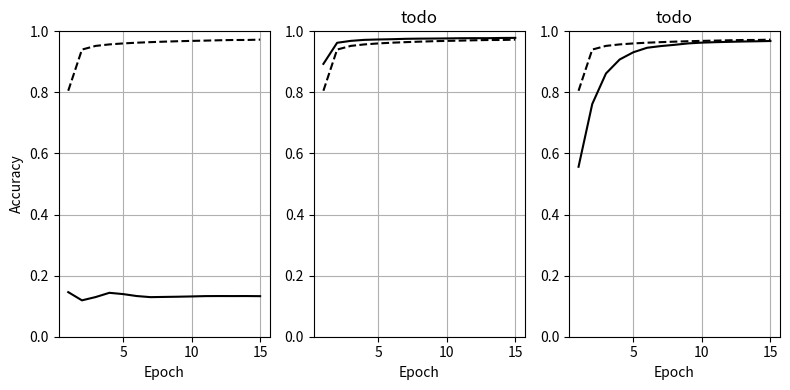

Write the Python code that produced this figure.
# plotting utility for evaluation
import numpy as np
import matplotlib.pyplot as mplt
import matplotlib.ticker as ticker


def plot(x, y_original, y1, y2, y3, label1, label2, label3, outputFileLocation):
    # mplt.style.use("science")
    fig, ax = mplt.subplots(1, 3, figsize=(8,4))
    ax[0].plot(x, y1, "-", color="black", label=label1)
    # ax[0].set_title('$\sum$', usetex=True) # TODO: deploy latex
    ax[1].plot(x, y2, "-", color="black", label=label2)
    ax[1].set_title('todo')
    ax[2].plot(x, y3, "-", color="black", label=label3)
    ax[2].set_title('todo')

    for p in range(3):
        ax[p].plot(x, y_original, "--", color="black", label=label1)
        ax[p].set_xlabel('Epoch')
        ax[p].grid(True)
        # ax[p].legend()
        ax[p].xaxis.set_major_locator(ticker.MultipleLocator(5))
        ax[p].set_ylim([0, 1])
    ax[0].set_ylabel('Accuracy')

    fig.tight_layout()
    mplt.savefig(outputFileLocation)


# entry point, run the test harness
if __name__ == '__main__':
    x = [i+1 for i in range(15)]
    y_original = [0.8054, 0.9403, 0.9523, 0.9572, 0.9604, 0.9628, 0.9646, 0.9662, 0.9676, 0.9687, 0.9696, 0.9707, 0.9716, 0.9717, 0.9728]
    y1 = [0.1460, 0.1191, 0.1299, 0.1438, 0.1396, 0.1332, 0.1296, 0.1303, 0.1310, 0.1319, 0.1330, 0.1332, 0.1331, 0.1332, 0.1328]  # todo: load data
    y2 = [0.8934, 0.9625, 0.9688, 0.9721, 0.9733, 0.9742, 0.9755, 0.9761, 0.9764, 0.9768, 0.9774, 0.9776, 0.9776, 0.9783, 0.9786]  # todo: load data
    y3 = [0.5565, 0.7620, 0.8619, 0.9078, 0.9315, 0.9462, 0.9517, 0.9558, 0.9605, 0.9630, 0.9645, 0.9656, 0.9667, 0.9674, 0.9683]  # todo: load data
    plot(x, y_original, y1, y2, y3, "p1", "p2", "p3", "plot.png")  # todo: get proper names
